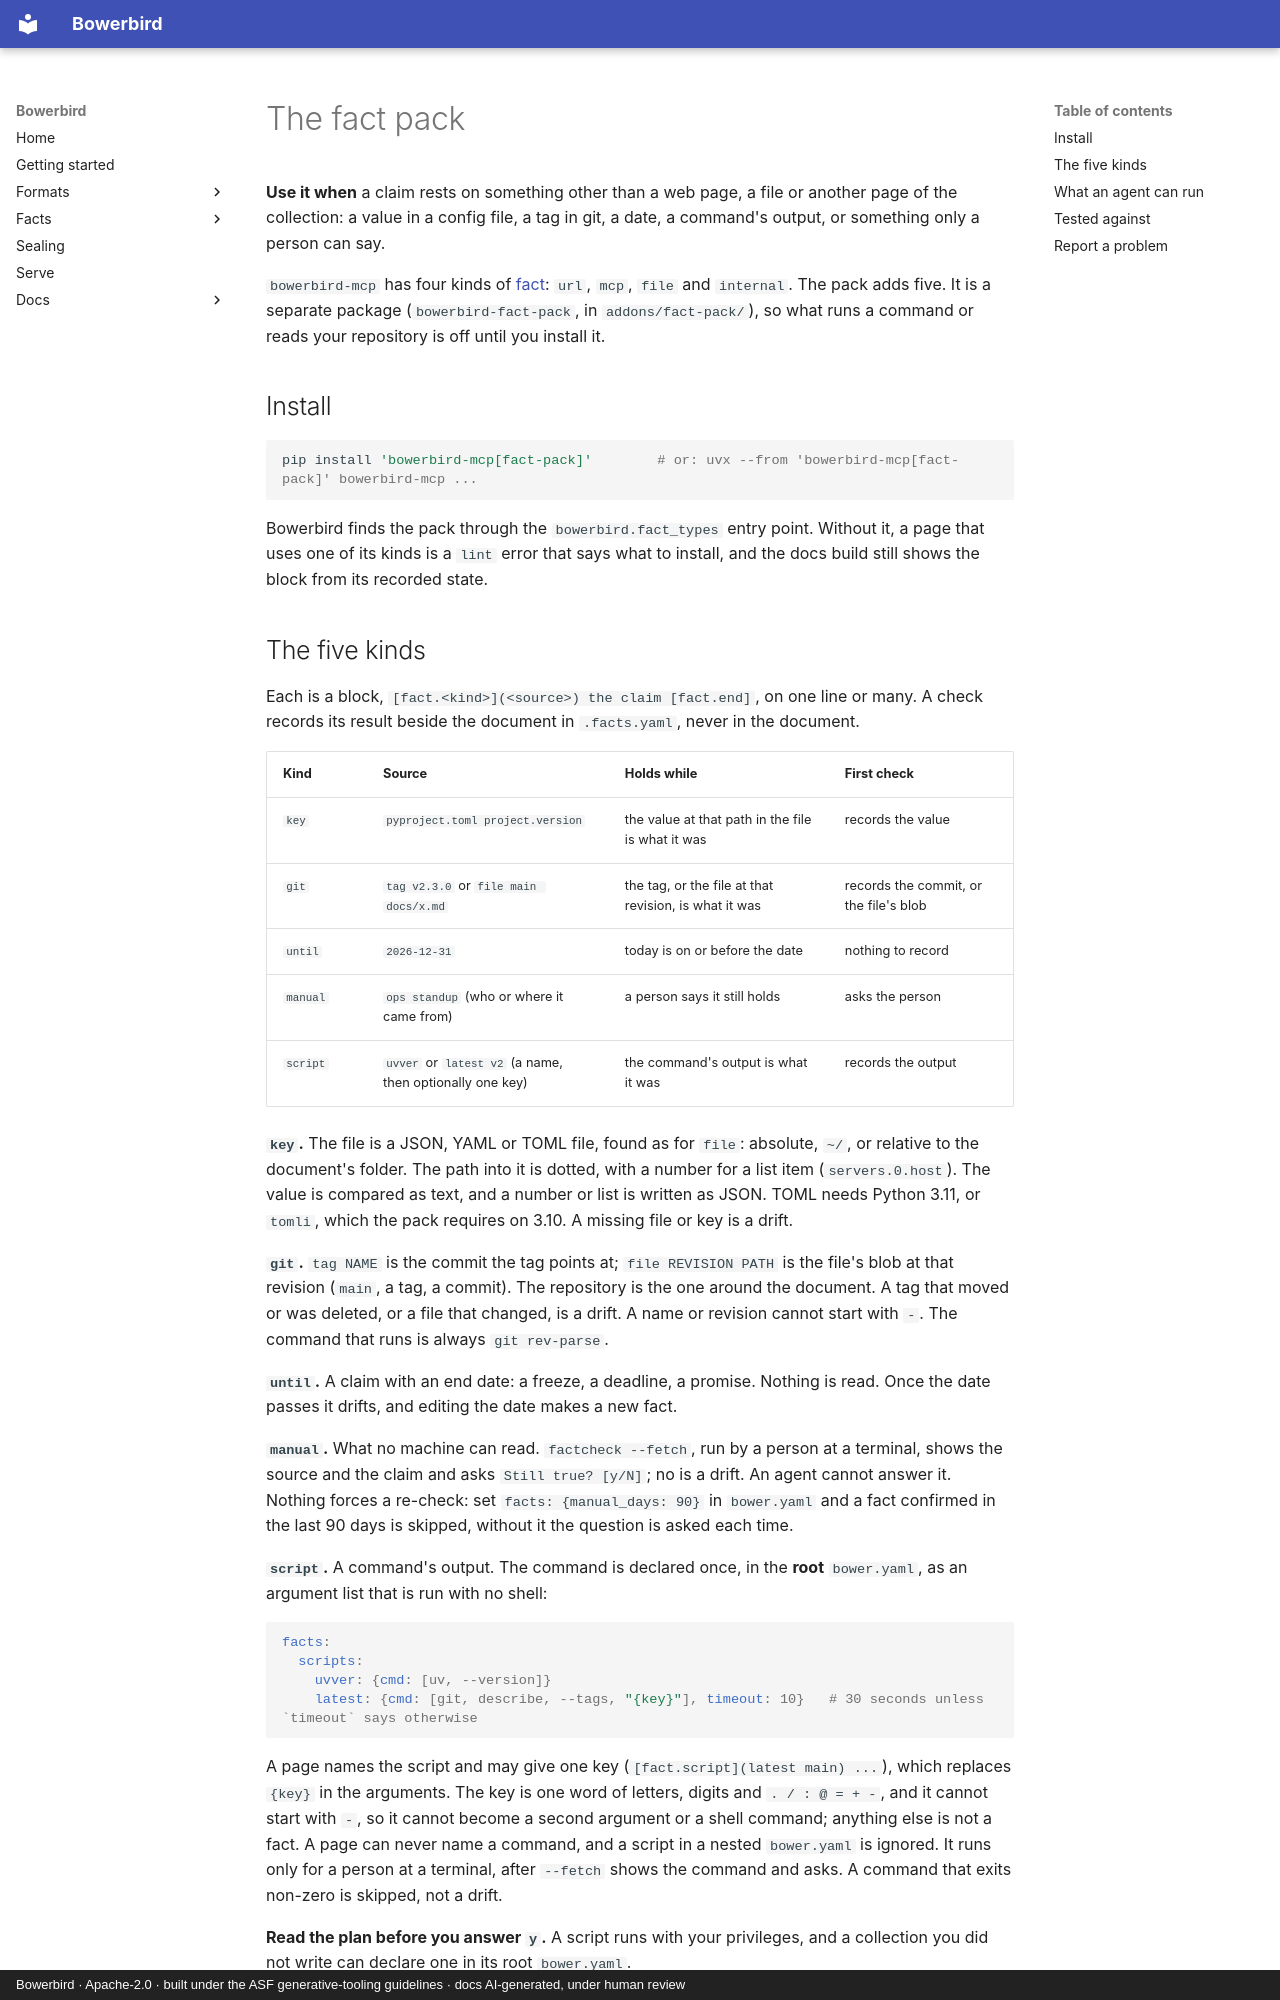

repository: dfoulks1/bowerbird-mcp · page: formats/fact-pack/index.html · generator: mkdocs · copyright: Bowerbird · Apache-2.0 · built under the ASF generative-tooling guidelines · docs AI-generated, under human review

# The fact pack

<!-- seal-banner: Written with Claude Sonnet 5.5. The behaviour is what the tests check, on made-up files and a throwaway git repository; nothing has run against your collection. A person has not reviewed this page yet. -->

**Use it when** a claim rests on something other than a web page, a file or another page of the collection: a value in a config file, a tag in git, a date, a
command's output, or something only a person can say.

`bowerbird-mcp` has four kinds of [fact](okf.md#facts-what-a-claim-rests-on-and-drift): `url`, `mcp`, `file` and `internal`. The pack adds five. It is a separate
package (`bowerbird-fact-pack`, in `addons/fact-pack/`), so what runs a command or reads your repository is off until you install it.

## Install

```sh
pip install 'bowerbird-mcp[fact-pack]'        # or: uvx --from 'bowerbird-mcp[fact-pack]' bowerbird-mcp ...
```

Bowerbird finds the pack through the `bowerbird.fact_types` entry point. Without it, a page that uses one of its kinds is a `lint` error that says what to install, and the docs
build still shows the block from its recorded state.
